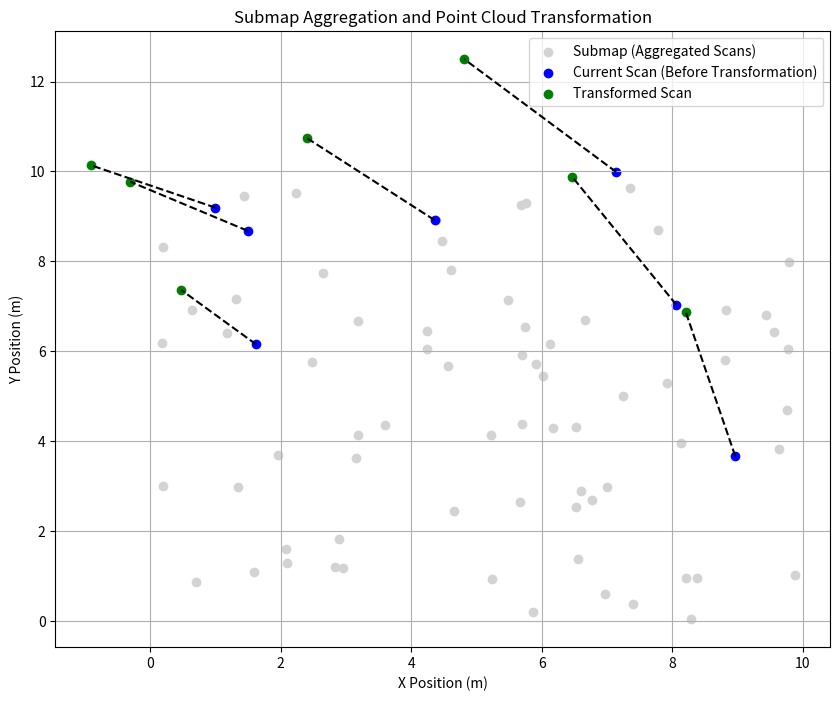

This chart was generated by the following Python code:
import numpy as np
import matplotlib.pyplot as plt
from scipy.spatial.transform import Rotation as R

# -------------------------------
# Simulate Submap Aggregation
# -------------------------------

# Generate 10 previous scans (submap)
np.random.seed(0)
num_scans = 10  # Number of previous scans
points_per_scan = 7  # Points per scan
submap_points = []

for _ in range(num_scans):
    scan = np.random.rand(points_per_scan, 2) * 10  # Random 2D points in 10x10m
    submap_points.append(scan)

# Merge all previous scans to form the submap
submap = np.vstack(submap_points)  # Combine all scans into one array

# Simulate a new scan (current scan)
current_scan = np.random.rand(points_per_scan, 2) * 10

# -------------------------------
# Apply Transformation
# -------------------------------

# Define transformation: rotation and translation
rotation = R.from_euler('z', 15, degrees=True).as_matrix()[:2, :2]  # Rotate by 15 degrees
translation = np.array([0.5, 1.0])  # Translate by (0.5, 1.0)

# Apply transformation to the current scan
transformed_scan = (rotation @ current_scan.T).T + translation

# -------------------------------
# Visualization of Submap and Transformation
# -------------------------------

plt.figure(figsize=(10, 8))

# Plot the submap
plt.scatter(submap[:, 0], submap[:, 1], label='Submap (Aggregated Scans)', color='lightgray')

# Plot the current scan
plt.scatter(current_scan[:, 0], current_scan[:, 1], label='Current Scan (Before Transformation)', color='blue')

# Plot the transformed scan
plt.scatter(transformed_scan[:, 0], transformed_scan[:, 1], label='Transformed Scan', color='green')

# Draw correspondences (lines between points)
for i in range(points_per_scan):
    plt.plot([current_scan[i, 0], transformed_scan[i, 0]],
             [current_scan[i, 1], transformed_scan[i, 1]], 'k--')

# Labels and grid
plt.title("Submap Aggregation and Point Cloud Transformation")
plt.xlabel("X Position (m)")
plt.ylabel("Y Position (m)")
plt.legend()
plt.grid()
plt.show()
